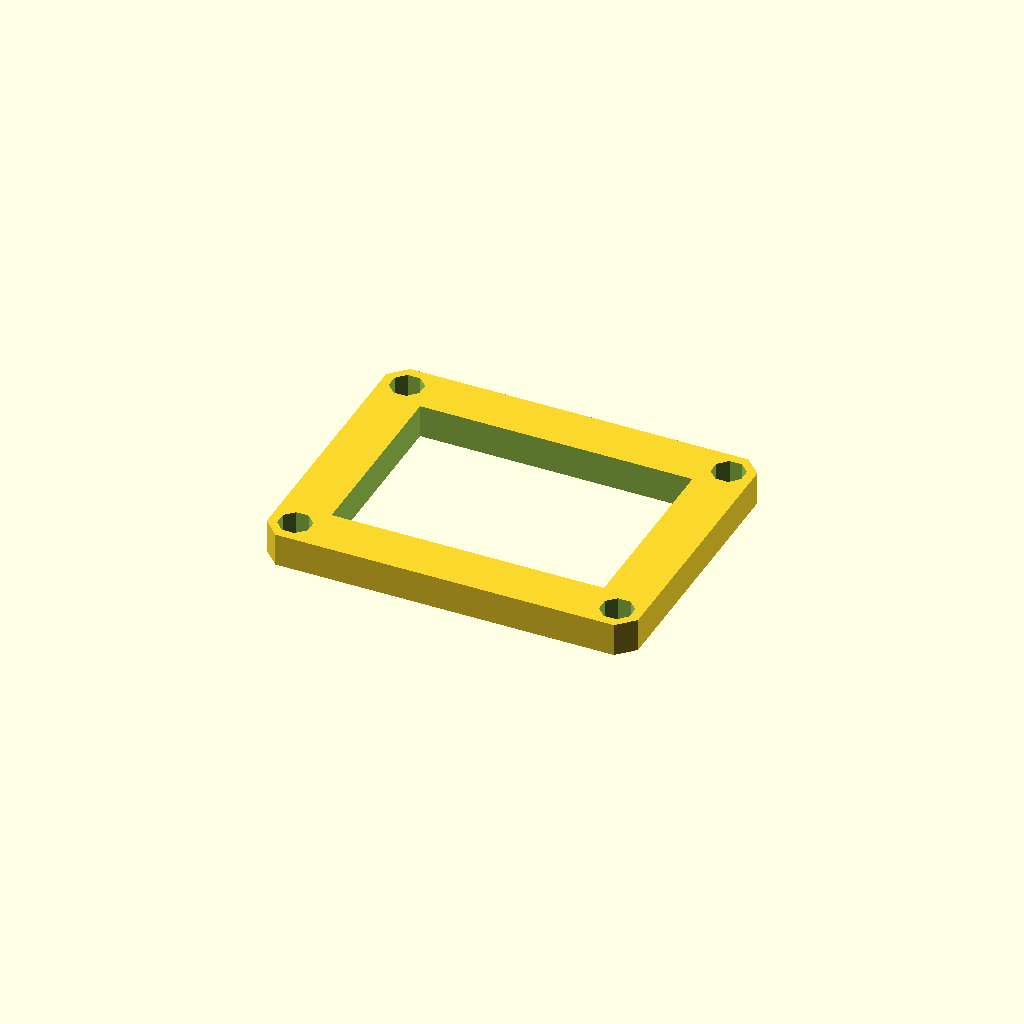
Cell 1 — every parameter at its default value.
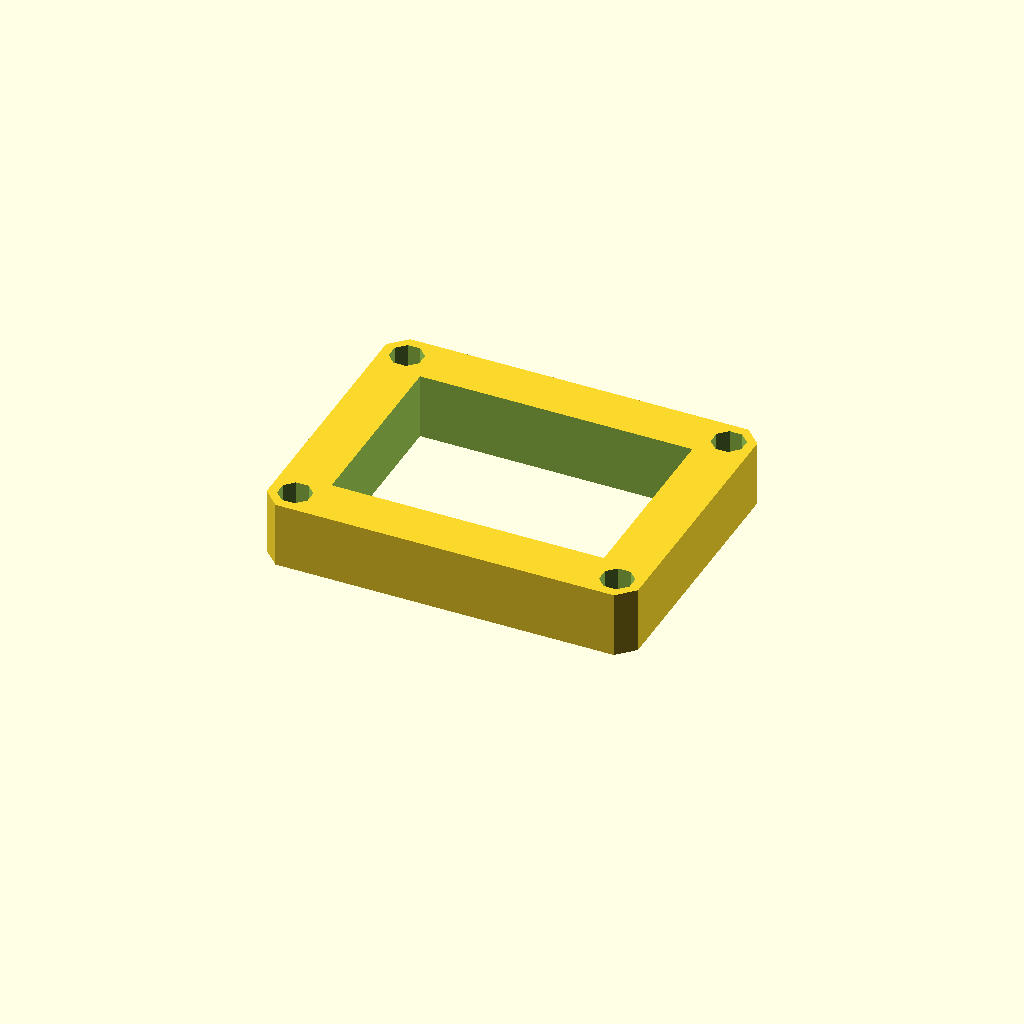
Cell 2: the same model with plate_t = 16.
All cells are drawn from one camera (rotation 55°, 0°, 25°, orthographic, colour scheme Cornfield), so only the parameter changes between them.
The OpenSCAD source (optional_data/data/sketch3/frameplates/part_0183.scad):
$fn = 32;

// ----------------------------------------------------------------------
// Frame plate: 90 x 70 frame, 12 mm rails
// ----------------------------------------------------------------------

// --- parameters (mm) ---
plate_l = 90;             // plate length, X
plate_w = 70;             // plate width, Y
plate_t = 8;              // plate thickness, Z (extrusion height)
corner_c = 4;             // corner chamfer
frame_bar = 12;           // frame rail width
bolt_r = 4;               // corner bolt window radius
bolt_inset = 6;           // bolt centre inset from the edges
fit_tol = 0.02;           // declared fit tolerance (prompt contract)
free_tol = 0.2;           // declared free tolerance (prompt contract)

win_l = plate_l - 2 * frame_bar;  // window length
win_w = plate_w - 2 * frame_bar;  // window width
bolt_d = 2 * bolt_r;  // corner hole diameter

profile = [[4, 0], [86, 0], [90, 4], [90, 66], [86, 70], [4, 70], [0, 66], [0, 4]];  // primary outline, 8 points, counter clockwise
void_1 = [[12, 12], [78, 12], [78, 58], [12, 58]];  // the window, 4 points
void_2 = [[9.696, 7.531], [7.531, 9.696], [4.469, 9.696], [2.304, 7.531], [2.304, 4.469], [4.469, 2.304], [7.531, 2.304], [9.696, 4.469]];  // corner bolt window, 8 points
void_3 = [[87.696, 7.531], [85.531, 9.696], [82.469, 9.696], [80.304, 7.531], [80.304, 4.469], [82.469, 2.304], [85.531, 2.304], [87.696, 4.469]];  // corner bolt window, 8 points
void_4 = [[9.696, 65.531], [7.531, 67.696], [4.469, 67.696], [2.304, 65.531], [2.304, 62.469], [4.469, 60.304], [7.531, 60.304], [9.696, 62.469]];  // corner bolt window, 8 points
void_5 = [[87.696, 65.531], [85.531, 67.696], [82.469, 67.696], [80.304, 65.531], [80.304, 62.469], [82.469, 60.304], [85.531, 60.304], [87.696, 62.469]];  // corner bolt window, 8 points

// --- the one profile operation ---
difference() {
  linear_extrude(height = plate_t) polygon(points = profile);
  translate([0, 0, -1])
    linear_extrude(height = plate_t + 2) polygon(points = void_1);
  translate([0, 0, -1])
    linear_extrude(height = plate_t + 2) polygon(points = void_2);
  translate([0, 0, -1])
    linear_extrude(height = plate_t + 2) polygon(points = void_3);
  translate([0, 0, -1])
    linear_extrude(height = plate_t + 2) polygon(points = void_4);
  translate([0, 0, -1])
    linear_extrude(height = plate_t + 2) polygon(points = void_5);
}
Customizer parameters (derived from the source; name, type, default, range or options):
plate_l: number, default 90
plate_w: number, default 70
plate_t: number, default 8
corner_c: number, default 4
frame_bar: number, default 12
bolt_r: number, default 4
bolt_inset: number, default 6
fit_tol: number, default 0.02
free_tol: number, default 0.2
